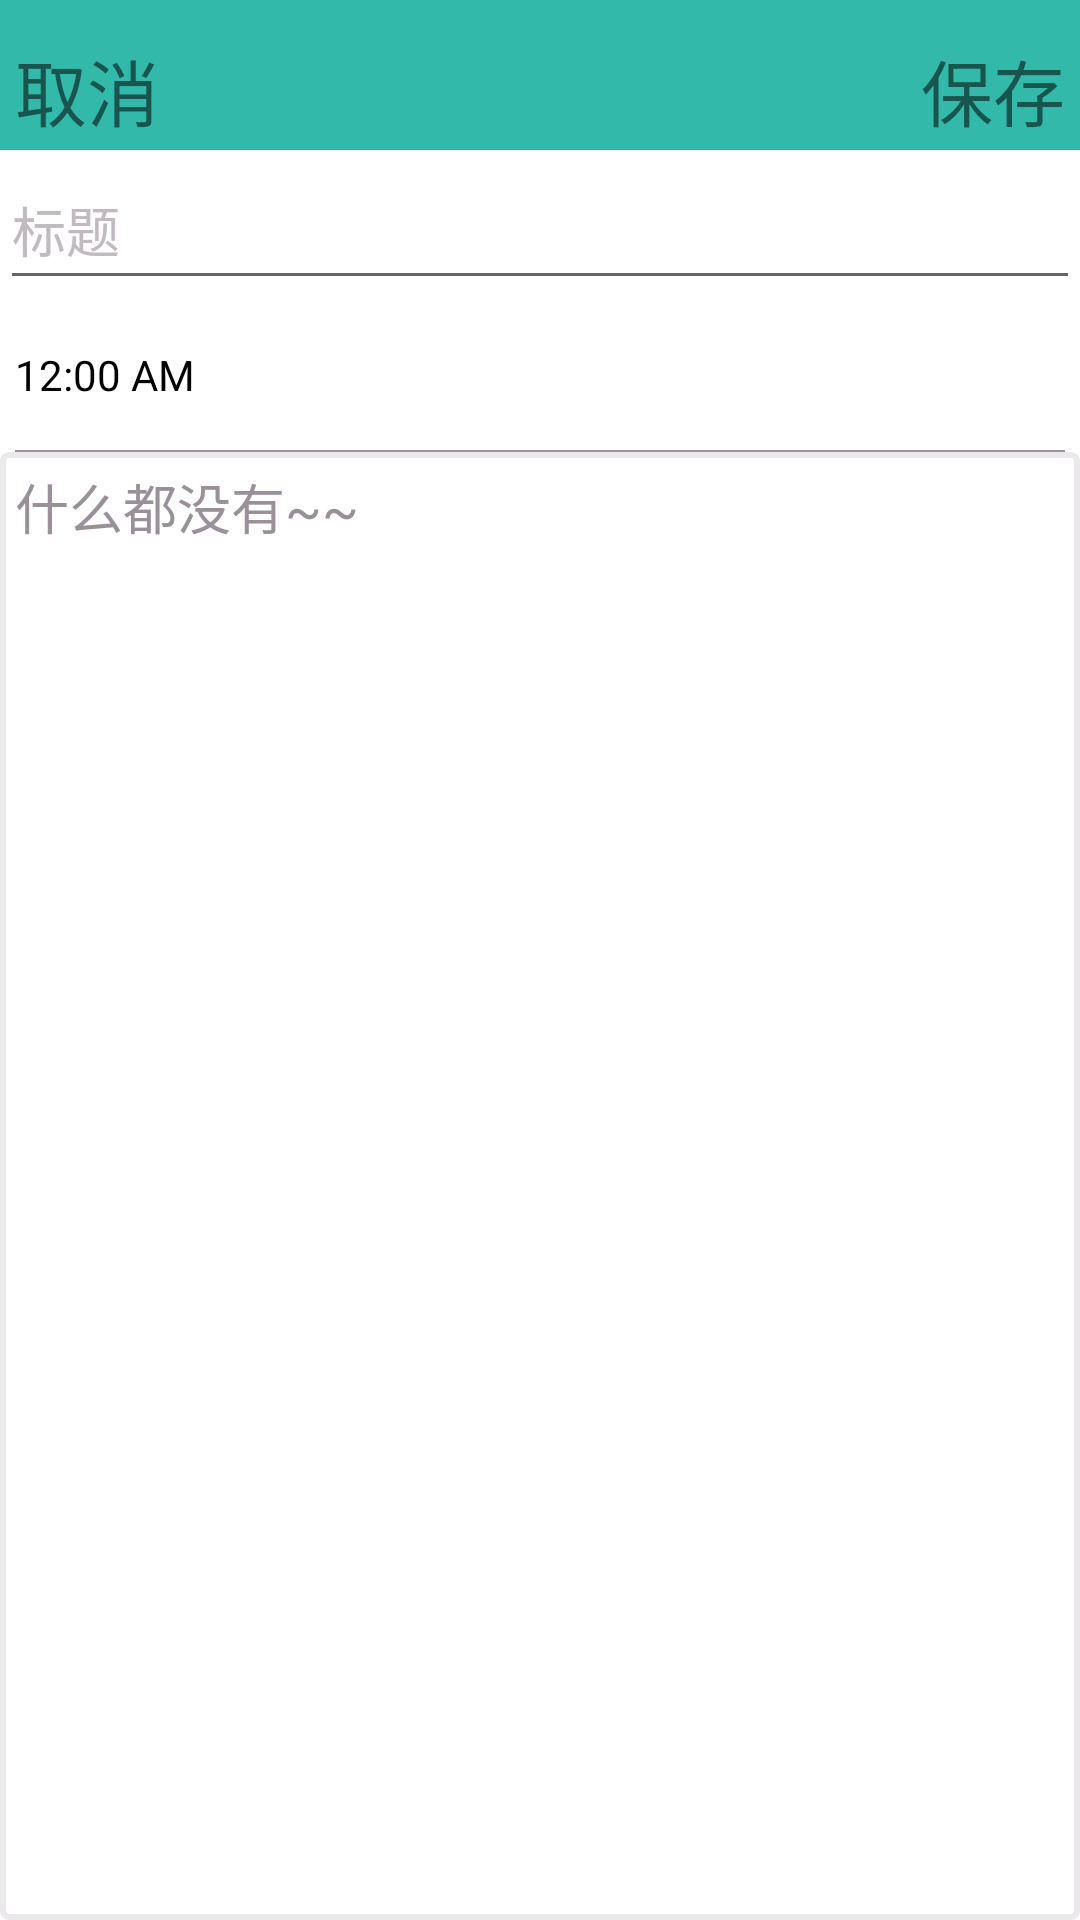

Android layout source for this screen:
<!-- AndroidManifest.xml: application theme AppTheme -->
<!-- res/layout/activity_edit__acticity.xml -->
<?xml version="1.0" encoding="utf-8"?>
<RelativeLayout xmlns:android="http://schemas.android.com/apk/res/android"
    xmlns:tools="http://schemas.android.com/tools"
    android:layout_width="match_parent"
    android:layout_height="match_parent"
    android:background="@color/white"
    tools:context="com.example.example.newproject.Edit_Acticity">

    <LinearLayout
        android:padding="5dp"
        xmlns:android="http://schemas.android.com/apk/res/android"
        android:layout_width="match_parent"
        android:layout_height="50dp"
        android:orientation="horizontal"
        android:background="@color/green"
        >
        <TextView
            android:id="@+id/cancel"
            android:text="取消"
            android:textSize="24sp"
            android:gravity="center"
            android:layout_width="wrap_content"
            android:layout_height="50dp" />
        <View
            android:background="@color/green"
            android:layout_weight="1"
            android:layout_width="0dp"
            android:layout_height="50dp" />
        <TextView
            android:id="@+id/save"
            android:layout_height="50dp"
            android:layout_width="wrap_content"
            android:gravity="center"
            android:layout_marginRight="0dp"
            android:layout_gravity="right"
            android:textSize="24sp"
            android:text="保存"
            />
    </LinearLayout>


    <LinearLayout
        android:layout_marginTop="50dp"
        android:layout_width="match_parent"
        android:layout_height="match_parent"
        android:orientation="vertical">

        <EditText
            android:id="@+id/et_tile"
            android:layout_width="match_parent"
            android:layout_height="50dp"
            android:hint="标题"
            android:textColor="@color/gray_deep"
            android:textColorHint="@color/gray_normal" />

        <LinearLayout
            android:layout_width="match_parent"
            android:layout_height="wrap_content"
            android:orientation="horizontal">

            <TextClock
                android:layout_marginLeft="5dp"
                android:id="@+id/tc"
                android:layout_width="wrap_content"
                android:layout_height="50dp"
                android:gravity="center"
                android:textColor="@color/black" />

            <View
                android:layout_width="0dp"
                android:layout_height="match_parent"
                android:layout_weight="1" />

            <ImageView
                android:layout_marginRight="5dp"
                android:id="@+id/img_isPublic"
                android:layout_width="50dp"
                android:layout_height="50dp"
                android:padding="5dp"
                android:src="@drawable/img_privacy" />

        </LinearLayout>
        <View
            android:layout_marginLeft="5dp"
            android:layout_marginRight="5dp"
            android:background="@color/gray_deep"
            android:layout_width="match_parent"
            android:layout_height="0.5dp"/>

        <EditText
            android:padding="5dp"
            android:background="@drawable/rectangle_title"
            android:isScrollContainer="true"
            android:textColor="@color/black"
            android:hint="什么都没有~~"
            android:textCursorDrawable="@drawable/color_cursor"
            android:cursorVisible="true"
            android:textColorHint="@color/gray_deep"
            android:id="@+id/et_input"
            android:layout_width="match_parent"
            android:layout_height="0dp"
            android:layout_weight="1"
            android:gravity="top"
            />
    </LinearLayout>

</RelativeLayout>
<!-- resources referenced by this layout -->
<resources>
  <color name="black">#000000</color>
  <color name="gray_deep">#9a909a</color>
  <color name="gray_normal">#c1bac1</color>
  <color name="green">#32b9aa</color>
  <color name="white">#ffffff</color>
  <!-- drawable color_cursor (drawable) -->
  <?xml version="1.0" encoding="utf-8"?>
  <shape xmlns:android="http://schemas.android.com/apk/res/android"
  
      android:shape="rectangle">
  
      <size android:width="1dp" />
  
      <solid android:color="@color/green1"  />
  
  </shape>
  <!-- drawable rectangle_title (drawable) -->
  <?xml version="1.0" encoding="utf-8"?>
  <shape xmlns:android="http://schemas.android.com/apk/res/android" >
      <solid 
          android:color="?attr/signInput"/>
      <corners 
          android:radius="2dp"/>
      
      <stroke
          android:width="2dp"
          android:color="@color/gray_light"
          android:dashGap="0.5dp"
          />
  </shape>
  <style name="AppTheme" parent="Theme.AppCompat.Light.NoActionBar">
          
          <item name="colorPrimary">@color/colorPrimary</item>
          <item name="colorPrimaryDark">@color/colorPrimaryDark</item>
          <item name="colorAccent">@color/colorAccent</item>
  
      </style>
  <color name="green1">#21d9aa</color>
  <color name="gray_light">#ece9ec</color>
  <color name="colorPrimary">#3F51B5</color>
  <color name="colorPrimaryDark">#303F9F</color>
  <color name="colorAccent">#FF4081</color>
</resources>
